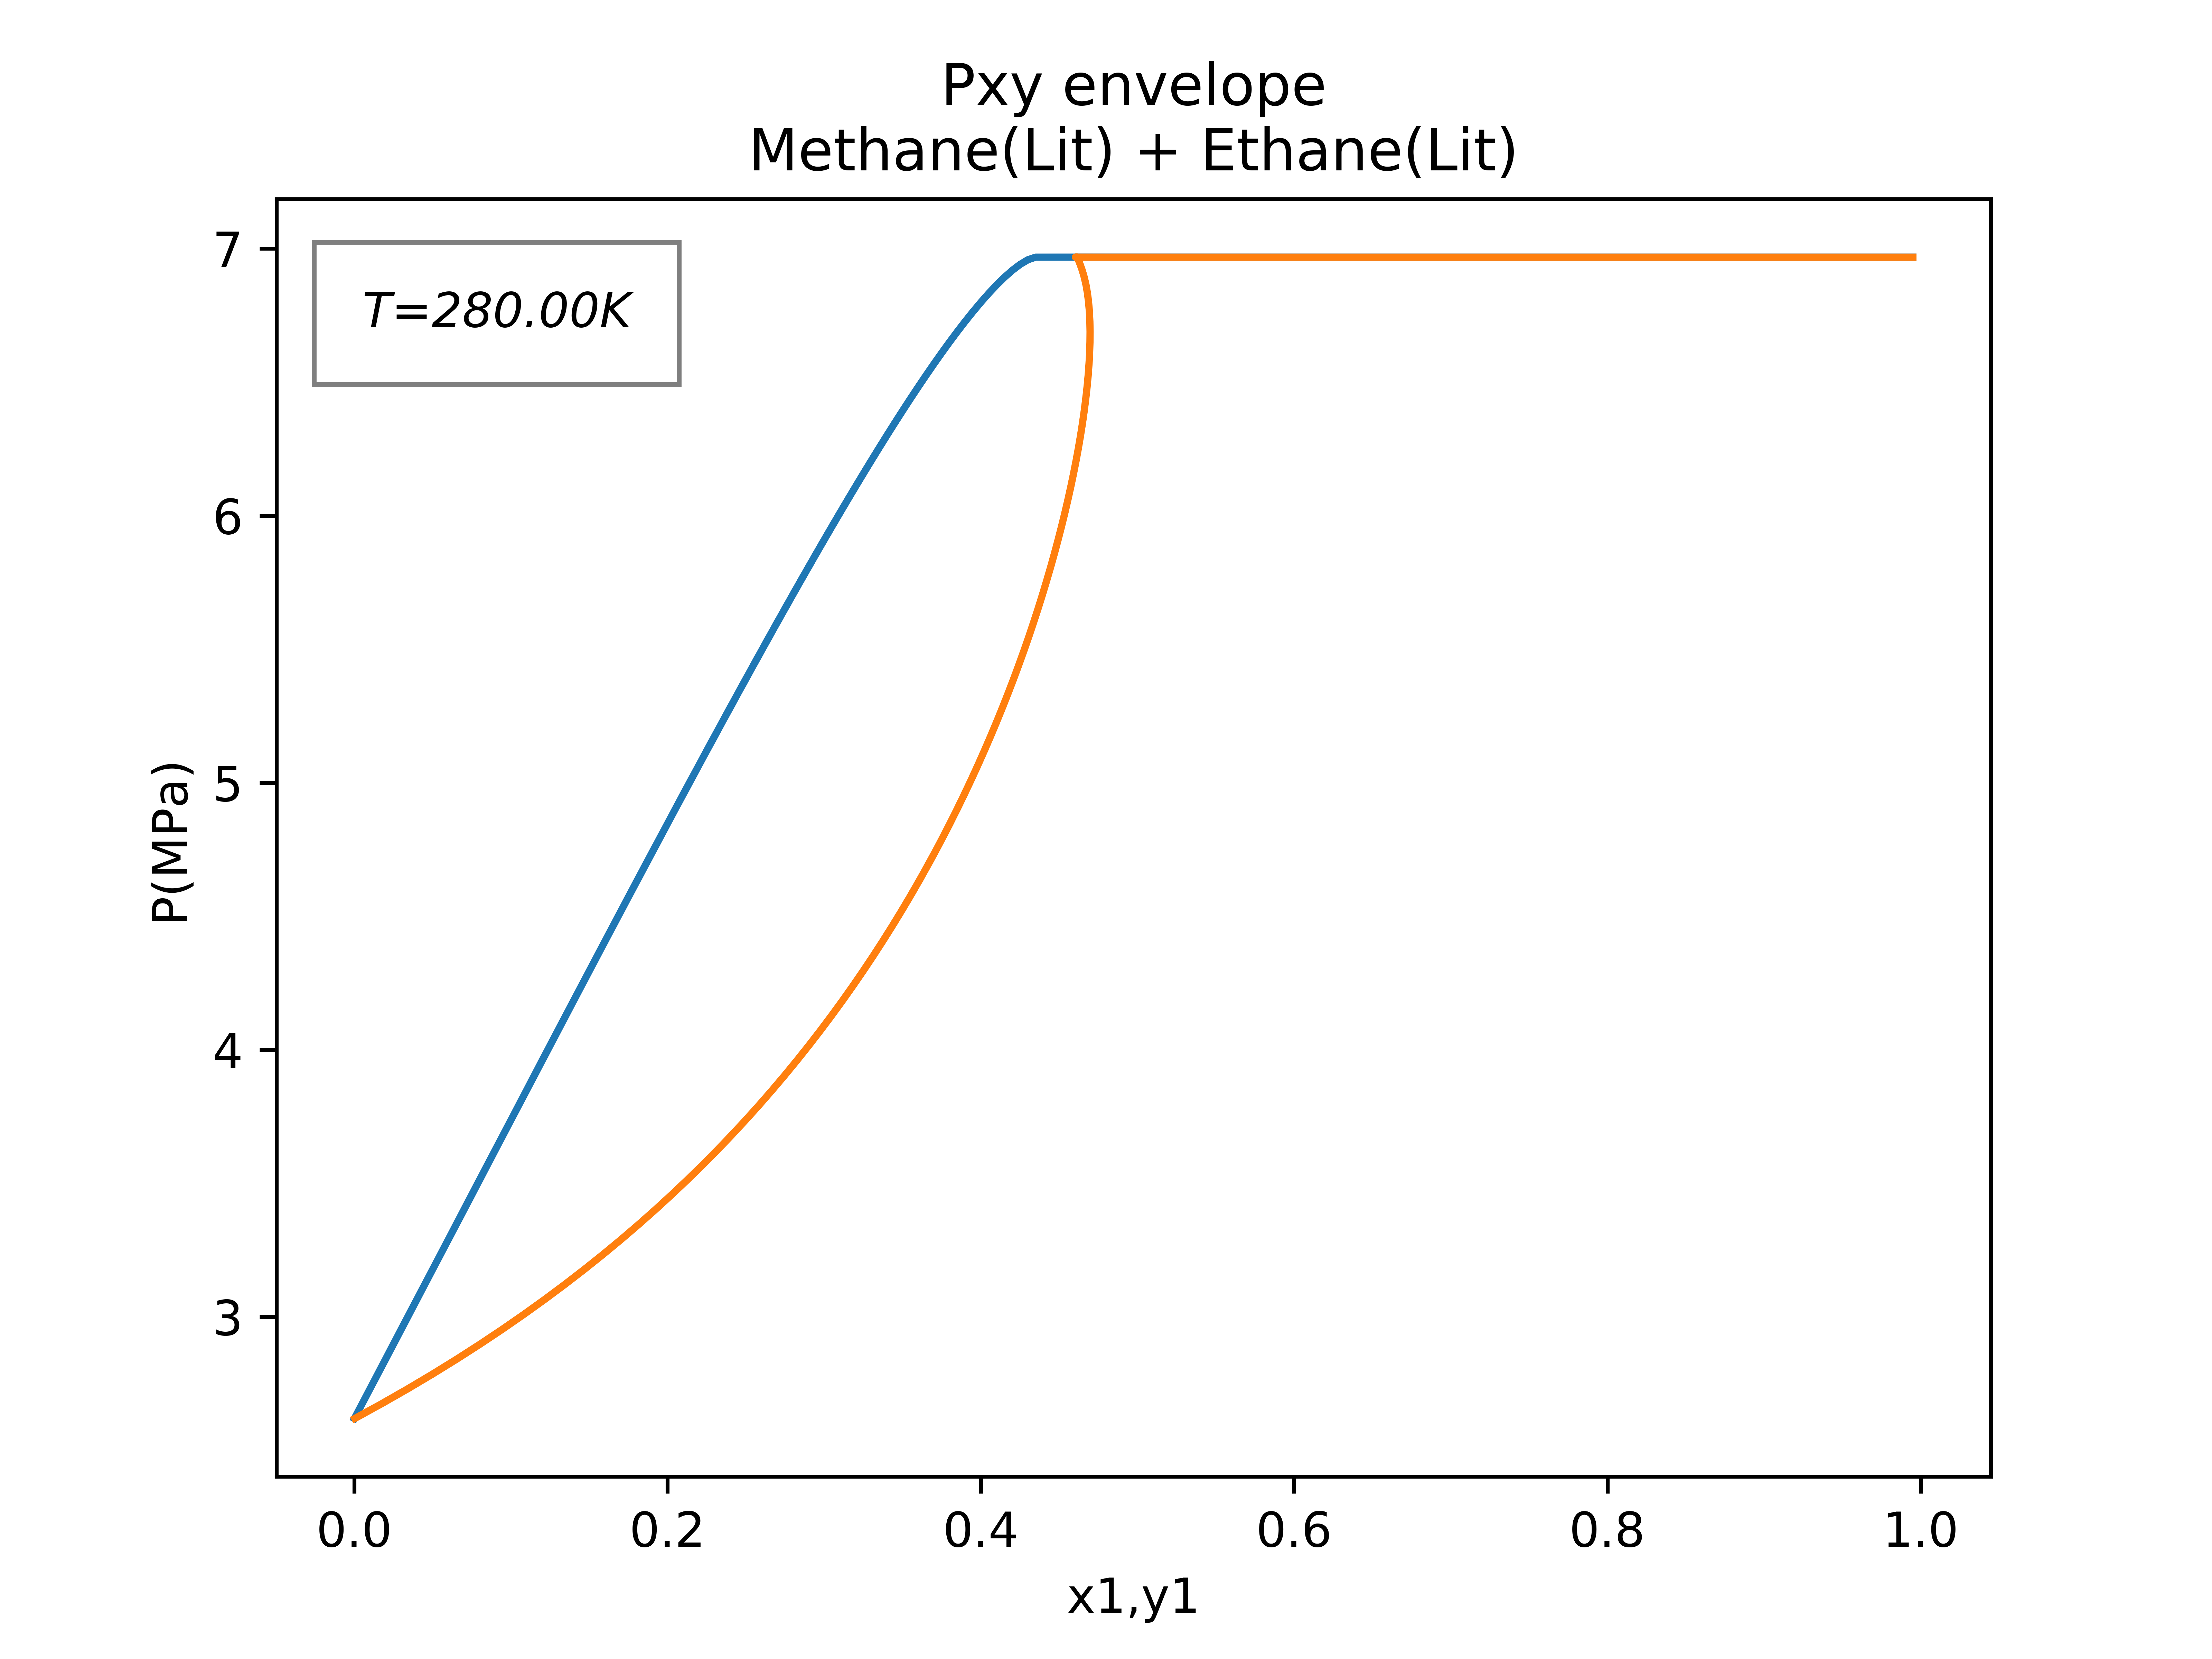

The data file committed next to this chart (first rows):
Defined Configuration:------------------…
Number of components: 2
Equation of State:    SRK+RG
Mixing Rule:          VdW1f
Components:           Methane(Lit), Ethane(Lit)
Feed Composition:     [0.3, 0.7]
Association Rule:     2B, 2B
Combining Rule:       CR-1
========================================…
P(MPa);x1;y1
2.6192789;0.0001;0.000353701
2.673925528;0.005;0.017339488
2.729737714;0.01;0.033999317
2.785585022;0.015;0.050016437
2.841442259;0.02;0.065425699
2.897319005;0.025;0.080258946
2.953213597;0.03;0.094545912
3.009124309;0.035;0.108314263
3.065049351;0.04;0.121589773
3.120986866;0.045;0.134396479
3.176934928;0.05;0.146756828
3.232891536;0.055;0.158691797
3.288854616;0.06;0.170221013
3.344822011;0.065;0.18136286
3.400791485;0.07;0.192134566
3.456777155;0.075;0.20255134
3.512745421;0.08;0.212630147
3.568708678;0.085;0.222384409
3.624664331;0.09;0.231827539
3.68060968;0.095;0.240972161
3.736541912;0.1;0.249830163
3.7924581;0.105;0.258412746
3.848355197;0.11;0.266730474
3.904230026;0.115;0.27479331
3.960100044;0.12;0.282609238
4.015922648;0.125;0.290189804
4.071712878;0.13;0.297542136
4.12746701;0.135;0.304674159
4.183181147;0.14;0.311593367
4.238851221;0.145;0.318306845
4.294472978;0.15;0.324821292
4.350066806;0.155;0.331141249
4.405581478;0.16;0.337276067
4.461034214;0.165;0.343229825
4.516419959;0.17;0.349007882
4.571733404;0.175;0.354615304
4.626968978;0.18;0.360056877
4.682150882;0.185;0.365334889
4.737216927;0.19;0.370457774
4.792187148;0.195;0.375427598
4.847054829;0.2;0.380248156
4.901844067;0.205;0.384920654
4.956489529;0.21;0.389452832
5.011010588;0.215;0.393845787
5.065399014;0.22;0.398102469
5.119681123;0.225;0.402222927
5.173783032;0.23;0.406214723
5.227725319;0.235;0.410077913
5.281534282;0.24;0.413811827
5.335131966;0.245;0.417423756
5.388538151;0.25;0.420913112
... 149 more rows
